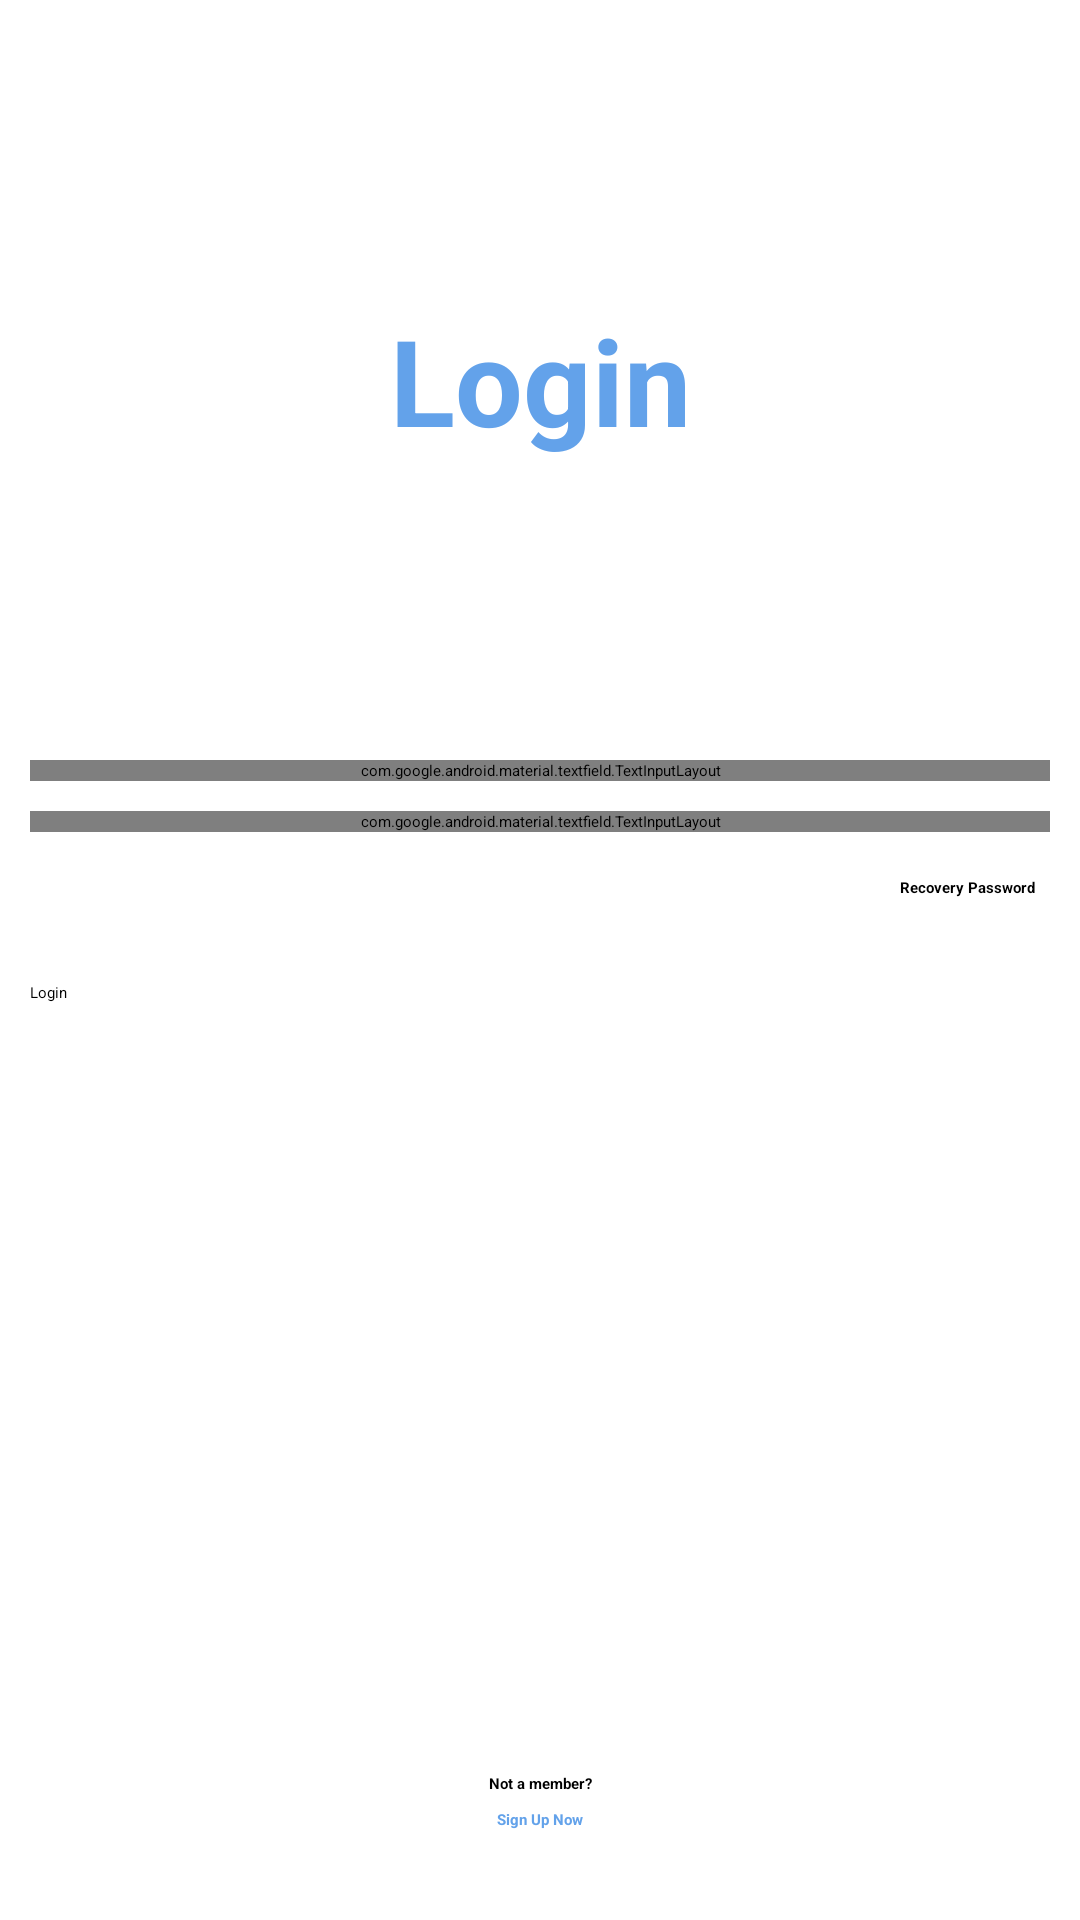

The Android layout XML behind this screen, and the referenced resources:
<!-- AndroidManifest.xml: application theme Theme.Skincareku -->
<!-- res/layout/activity_login.xml -->
<?xml version="1.0" encoding="utf-8"?>
<androidx.constraintlayout.widget.ConstraintLayout xmlns:android="http://schemas.android.com/apk/res/android"
    xmlns:app="http://schemas.android.com/apk/res-auto"
    xmlns:tools="http://schemas.android.com/tools"
    android:layout_width="match_parent"
    android:layout_height="match_parent"
    tools:context=".view.login.LoginActivity">

    <TextView
        android:id="@+id/tv_login"
        android:layout_width="wrap_content"
        android:layout_height="wrap_content"
        android:layout_marginTop="100dp"
        android:text="@string/login"
        android:textSize="40dp"
        android:textStyle="bold"
        android:textColor="@color/blue"
        app:layout_constraintEnd_toEndOf="parent"
        app:layout_constraintStart_toStartOf="parent"
        app:layout_constraintTop_toTopOf="parent" />

    <com.google.android.material.textfield.TextInputLayout
        style="@style/Widget.MaterialComponents.TextInputLayout.OutlinedBox"
        android:id="@+id/login_til_email"
        android:layout_width="match_parent"
        android:layout_height="wrap_content"
        android:layout_marginStart="10dp"
        android:layout_marginTop="100dp"
        android:layout_marginEnd="10dp"
        app:startIconDrawable="@drawable/baseline_email_24"
        app:boxStrokeColor="@color/blue"
        app:placeholderTextColor="@color/blue"
        app:layout_constraintEnd_toEndOf="parent"
        app:layout_constraintStart_toStartOf="parent"
        app:layout_constraintTop_toBottomOf="@+id/tv_login">

        <com.google.android.material.textfield.TextInputEditText
            android:id="@+id/login_et_email"
            android:layout_width="match_parent"
            android:layout_height="wrap_content"
            android:inputType="textEmailAddress"
            android:hint="@string/email" />
    </com.google.android.material.textfield.TextInputLayout>

    <com.google.android.material.textfield.TextInputLayout
        android:id="@+id/login_til_password"
        style="@style/Widget.MaterialComponents.TextInputLayout.OutlinedBox"
        android:layout_width="match_parent"
        android:layout_height="wrap_content"
        android:layout_marginStart="10dp"
        android:layout_marginTop="10dp"
        android:layout_marginEnd="10dp"
        app:startIconDrawable="@drawable/baseline_lock_24"
        app:layout_constraintEnd_toEndOf="parent"
        app:layout_constraintStart_toStartOf="parent"
        app:layout_constraintTop_toBottomOf="@+id/login_til_email">

        <com.google.android.material.textfield.TextInputEditText
            android:id="@+id/login_et_password"
            android:layout_width="match_parent"
            android:layout_height="50dp"
            android:inputType="textPassword"

            android:hint="@string/password" />
    </com.google.android.material.textfield.TextInputLayout>

    <Button
        android:id="@+id/btn_login"
        android:layout_width="0dp"
        android:layout_height="50dp"
        android:layout_marginStart="10dp"
        android:layout_marginTop="50dp"
        android:layout_marginEnd="10dp"
        android:text="@string/login"
        app:layout_constraintEnd_toEndOf="parent"
        app:layout_constraintStart_toStartOf="parent"
        app:layout_constraintTop_toBottomOf="@+id/login_til_password" />

    <TextView
        android:id="@+id/tv_notMember"
        android:layout_width="wrap_content"
        android:layout_height="wrap_content"
        android:layout_marginBottom="5dp"
        android:text="Not a member?"
        android:textStyle="bold"
        app:layout_constraintBottom_toTopOf="@id/tv_signup"
        app:layout_constraintEnd_toEndOf="parent"
        app:layout_constraintStart_toStartOf="parent" />

    <TextView
        android:id="@+id/tv_signup"
        android:layout_width="wrap_content"
        android:layout_height="wrap_content"
        android:layout_marginBottom="30dp"
        android:text="@string/sign_up_now"
        android:textStyle="bold"
        android:textColor="@color/blue"
        app:layout_constraintBottom_toBottomOf="parent"
        app:layout_constraintEnd_toEndOf="parent"
        app:layout_constraintStart_toStartOf="parent" />

    <TextView
        android:id="@+id/tv_recoveryPassword"
        android:layout_width="wrap_content"
        android:layout_height="wrap_content"
        android:layout_marginTop="15dp"
        android:layout_marginEnd="15dp"
        android:text="@string/recovery_password"
        android:textStyle="bold"
        app:layout_constraintEnd_toEndOf="parent"
        app:layout_constraintTop_toBottomOf="@+id/login_til_password" />
</androidx.constraintlayout.widget.ConstraintLayout>
<!-- resources referenced by this layout -->
<resources>
  <color name="blue">#63A2EA</color>
  <string name="email">Email</string>
  <string name="login">Login</string>
  <string name="password">Password</string>
  <string name="recovery_password">Recovery Password</string>
  <string name="sign_up_now">Sign Up Now</string>
</resources>
